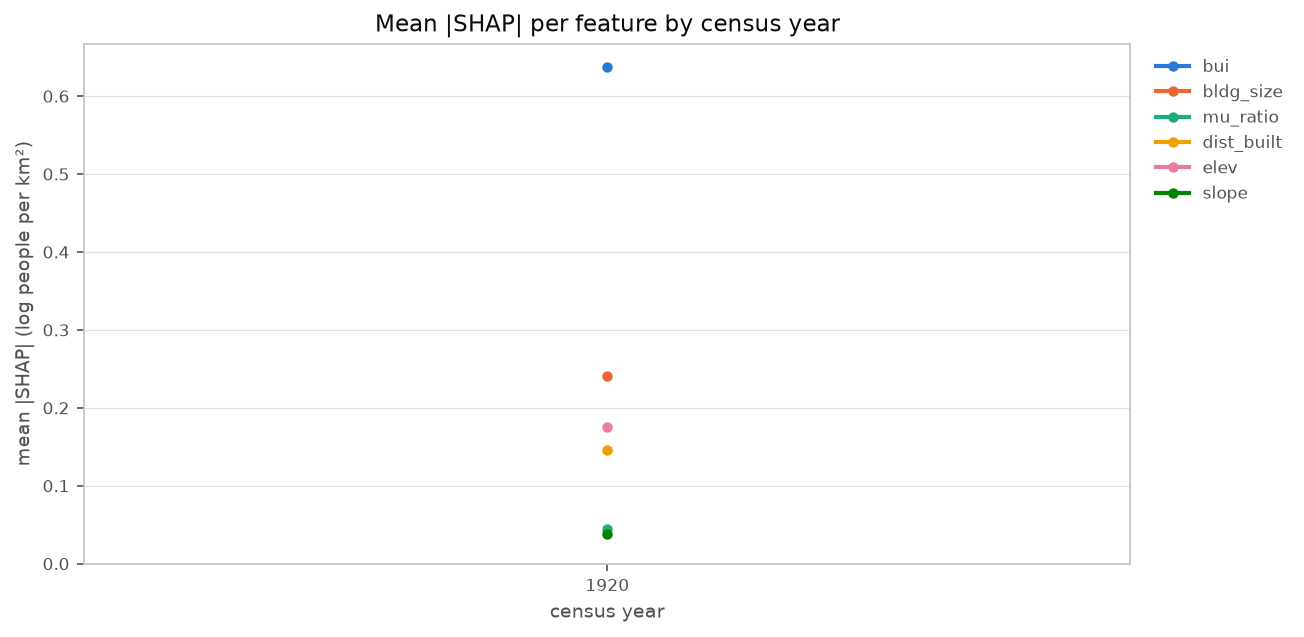

The file beside this chart, header and first rows:
year, bui, bldg_size, mu_ratio, dist_built, elev, slope
1920, 0.6371, 0.241, 0.04422, 0.1458, 0.1755, 0.03857
